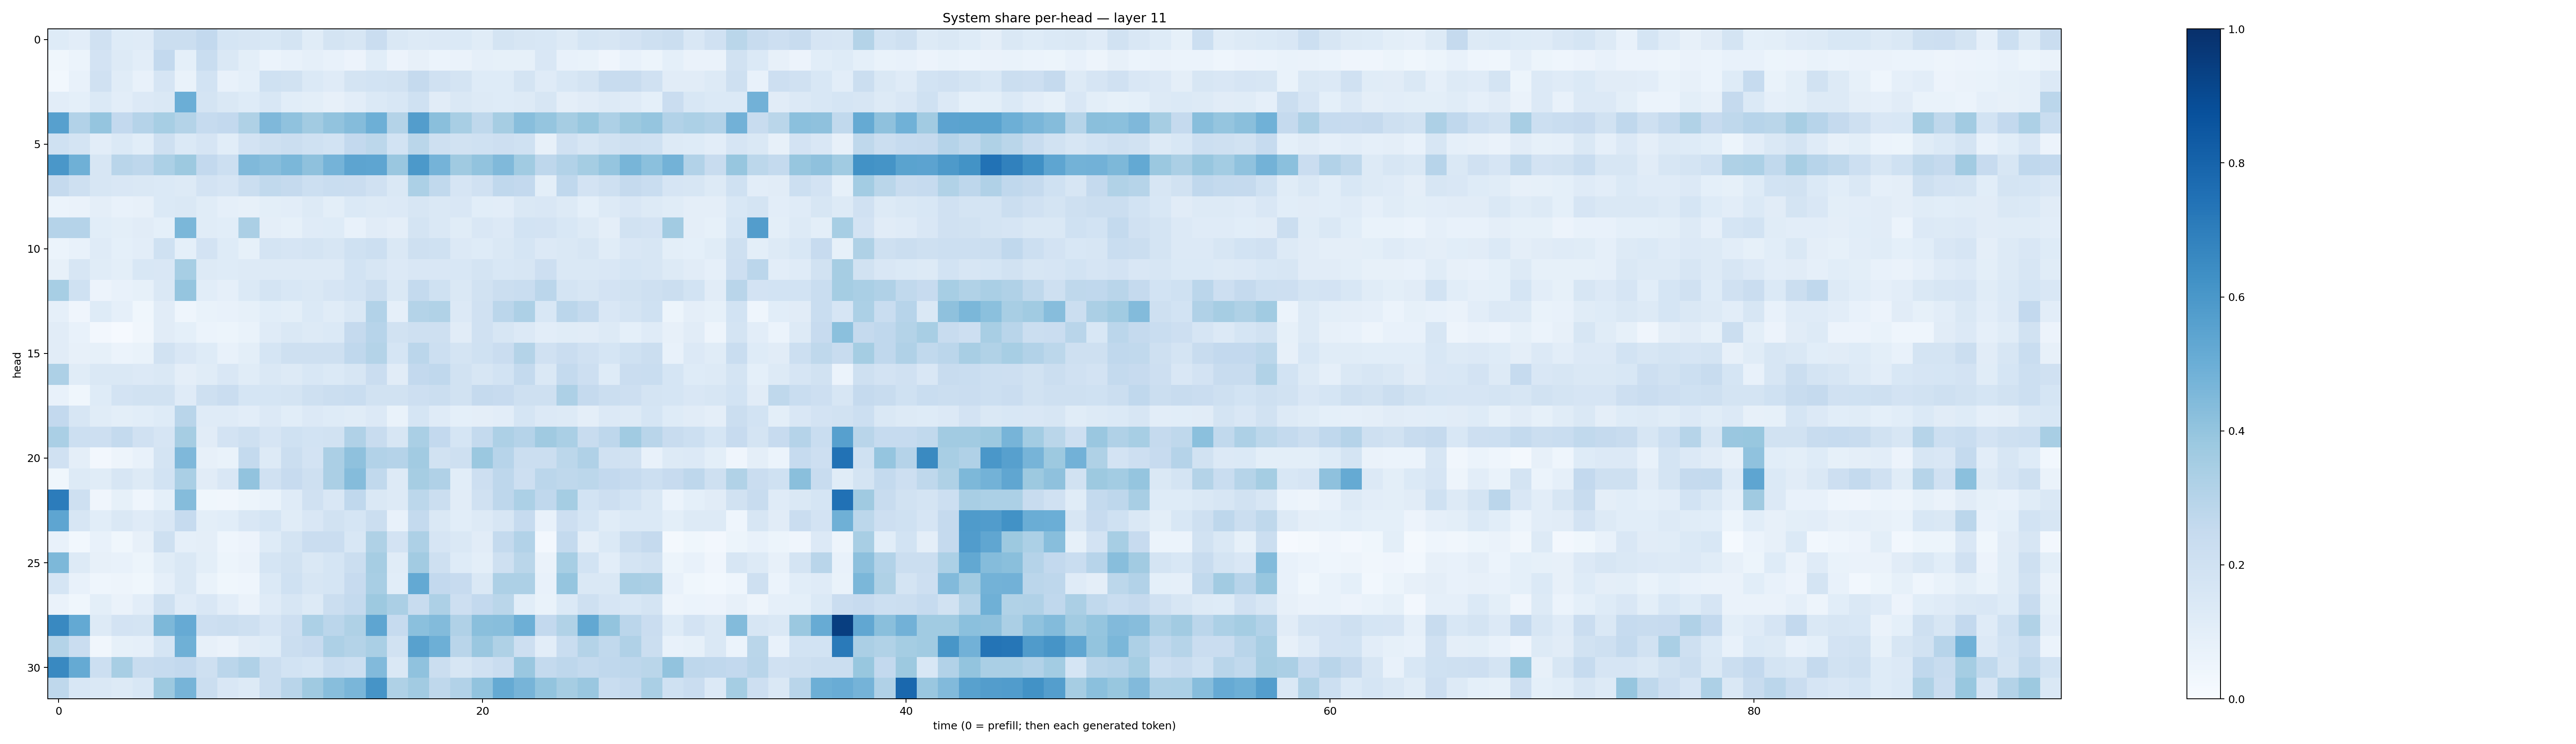

Values plotted in this chart, from the file beside it:
0.12282479, 0.10466586, 0.19860919, 0.12215205, 0.119356446, 0.22208926, 0.22402364, 0.26092297, 0.16911812, 0.16245463, 0.15350887, 0.17545876, 0.11430604, 0.17545387, 0.16092189, 0.2290862, 0.14184429, 0.12652634, 0.13622463, 0.13888556, 0.114590235, 0.1750928, 0.15913235, 0.15377973
0.03714, 0.06164, 0.1817, 0.1282, 0.1017, 0.2607, 0.09329, 0.2342, 0.1407, 0.09801, 0.05887, 0.07129, 0.08856, 0.07291, 0.05639, 0.1065, 0.05555, 0.08058, 0.06231, 0.06627, 0.08878, 0.08416, 0.08586, 0.15
0.02809, 0.07053, 0.199, 0.1138, 0.07569, 0.1649, 0.0667, 0.1837, 0.07344, 0.09049, 0.2025, 0.1875, 0.1398, 0.1196, 0.1725, 0.1838, 0.1896, 0.2505, 0.1959, 0.1749, 0.1236, 0.1237, 0.1778, 0.1193
0.1019, 0.09101, 0.1379, 0.1052, 0.1349, 0.1456, 0.4991, 0.174, 0.1431, 0.1213, 0.153, 0.1065, 0.09873, 0.07977, 0.1044, 0.1382, 0.1562, 0.2005, 0.1105, 0.1407, 0.1292, 0.1228, 0.1272, 0.1608
0.5611, 0.311, 0.3965, 0.2602, 0.3039, 0.3454, 0.3073, 0.2487, 0.2585, 0.3212, 0.4517, 0.408, 0.3608, 0.4051, 0.4362, 0.4926, 0.3062, 0.5731, 0.4233, 0.3408, 0.2729, 0.349, 0.4275, 0.3976
0.2015, 0.1747, 0.1029, 0.1403, 0.1055, 0.2044, 0.1371, 0.1671, 0.1093, 0.1825, 0.2091, 0.2242, 0.2008, 0.1866, 0.2607, 0.2785, 0.186, 0.2888, 0.2047, 0.1946, 0.2009, 0.2141, 0.2011, 0.08178
0.5998, 0.4884, 0.1592, 0.2893, 0.2741, 0.329, 0.376, 0.2578, 0.2172, 0.4471, 0.432, 0.4578, 0.4116, 0.4742, 0.5416, 0.5377, 0.3863, 0.593, 0.4758, 0.3692, 0.4029, 0.4488, 0.364, 0.2738
0.251, 0.2086, 0.1578, 0.15, 0.1421, 0.1381, 0.1313, 0.1828, 0.1643, 0.2201, 0.2621, 0.252, 0.2149, 0.2308, 0.2275, 0.1955, 0.1458, 0.3283, 0.2626, 0.1668, 0.1969, 0.2681, 0.2584, 0.09832
0.05989, 0.0656, 0.09547, 0.07401, 0.08172, 0.1378, 0.1448, 0.117, 0.08854, 0.08098, 0.09822, 0.1054, 0.1278, 0.09877, 0.1396, 0.1314, 0.1363, 0.1618, 0.1424, 0.1507, 0.1078, 0.1021, 0.1448, 0.1507
0.3041, 0.3024, 0.1082, 0.09912, 0.1112, 0.09188, 0.4589, 0.117, 0.1086, 0.334, 0.09528, 0.08307, 0.1198, 0.1218, 0.07479, 0.1095, 0.09612, 0.1765, 0.1468, 0.1171, 0.1515, 0.1329, 0.185, 0.1801
0.06033, 0.07789, 0.1178, 0.09336, 0.1032, 0.2008, 0.09314, 0.1823, 0.1212, 0.08571, 0.1729, 0.1653, 0.1729, 0.1583, 0.2027, 0.2174, 0.1451, 0.207, 0.2002, 0.1355, 0.1242, 0.1429, 0.1717, 0.1358
0.08105, 0.1596, 0.1146, 0.1011, 0.154, 0.1486, 0.3462, 0.1313, 0.1211, 0.1266, 0.1307, 0.1265, 0.1311, 0.1325, 0.1869, 0.1588, 0.1338, 0.1523, 0.1511, 0.1561, 0.1719, 0.1546, 0.1608, 0.2138
0.3439, 0.2025, 0.05824, 0.07208, 0.08498, 0.143, 0.3974, 0.1076, 0.0864, 0.1397, 0.1737, 0.1551, 0.1444, 0.1664, 0.1865, 0.2235, 0.1483, 0.2544, 0.2, 0.1466, 0.1936, 0.2191, 0.2329, 0.2838
0.0861, 0.04277, 0.1248, 0.08727, 0.03705, 0.1103, 0.04646, 0.07005, 0.07432, 0.08546, 0.1071, 0.09995, 0.1379, 0.1171, 0.1431, 0.3099, 0.08878, 0.3057, 0.3149, 0.1357, 0.1971, 0.2824, 0.3267, 0.1559
0.1111, 0.07725, 0.02656, 0.008566, 0.03188, 0.1111, 0.0931, 0.05957, 0.05287, 0.06956, 0.1202, 0.1438, 0.1302, 0.137, 0.2519, 0.2967, 0.1922, 0.2061, 0.207, 0.1123, 0.1956, 0.1636, 0.1366, 0.1028
0.1124, 0.07821, 0.08555, 0.05902, 0.06747, 0.1891, 0.1523, 0.1234, 0.07654, 0.09881, 0.1684, 0.2091, 0.205, 0.2097, 0.2681, 0.3083, 0.1703, 0.2826, 0.2185, 0.1787, 0.2024, 0.2283, 0.3082, 0.1986
0.3256, 0.1142, 0.144, 0.1457, 0.1345, 0.1425, 0.09686, 0.1151, 0.1489, 0.1158, 0.144, 0.1269, 0.1525, 0.1371, 0.1585, 0.228, 0.1115, 0.2589, 0.2663, 0.1907, 0.1616, 0.1849, 0.2561, 0.1468
0.07262, 0.0358, 0.1237, 0.1797, 0.1952, 0.188, 0.1203, 0.2075, 0.2266, 0.171, 0.1703, 0.1779, 0.209, 0.22, 0.2328, 0.19, 0.192, 0.2131, 0.2227, 0.1934, 0.2528, 0.2461, 0.2097, 0.2054
0.2586, 0.1611, 0.116, 0.1011, 0.1066, 0.1212, 0.2892, 0.1189, 0.1184, 0.103, 0.1338, 0.1076, 0.1345, 0.1216, 0.116, 0.1356, 0.06756, 0.1699, 0.1176, 0.09125, 0.09396, 0.1049, 0.1702, 0.1362
0.3396, 0.2155, 0.2114, 0.2564, 0.1964, 0.1643, 0.3499, 0.1099, 0.1803, 0.2057, 0.1668, 0.2002, 0.1844, 0.194, 0.3184, 0.238, 0.1601, 0.3388, 0.2615, 0.1688, 0.2575, 0.3267, 0.3026, 0.3698
0.1988, 0.09482, 0.02649, 0.04866, 0.07438, 0.1726, 0.4493, 0.08149, 0.07022, 0.2566, 0.1277, 0.2243, 0.1831, 0.3337, 0.4107, 0.3093, 0.3029, 0.3617, 0.1895, 0.2108, 0.3814, 0.295, 0.2235, 0.2254
0.0375, 0.1251, 0.1142, 0.1598, 0.1294, 0.1863, 0.3376, 0.1106, 0.1518, 0.4033, 0.1966, 0.2425, 0.2052, 0.3358, 0.4363, 0.2651, 0.1283, 0.3507, 0.3183, 0.1091, 0.2145, 0.2766, 0.2114, 0.2822
0.705, 0.204, 0.03956, 0.08488, 0.04528, 0.08991, 0.4355, 0.03757, 0.03284, 0.05386, 0.06827, 0.1173, 0.1959, 0.1488, 0.2682, 0.1443, 0.128, 0.2778, 0.2245, 0.1109, 0.1978, 0.2746, 0.3284, 0.2659
0.5375, 0.1635, 0.1088, 0.1457, 0.1173, 0.1504, 0.2475, 0.09931, 0.1093, 0.1522, 0.1715, 0.1142, 0.1496, 0.1882, 0.1682, 0.2256, 0.07572, 0.2556, 0.1433, 0.1055, 0.1267, 0.1638, 0.2467, 0.07125
0.07095, 0.02842, 0.07751, 0.03708, 0.07826, 0.2079, 0.08665, 0.0976, 0.04436, 0.0554, 0.1215, 0.1795, 0.2289, 0.2272, 0.1552, 0.3231, 0.1809, 0.3271, 0.166, 0.1444, 0.11, 0.2574, 0.3093, 0.02639
0.4561, 0.1321, 0.07877, 0.07446, 0.05236, 0.1154, 0.1462, 0.09891, 0.05444, 0.06348, 0.1684, 0.1933, 0.1484, 0.1684, 0.2207, 0.3513, 0.1138, 0.3611, 0.2072, 0.122, 0.09954, 0.208, 0.2872, 0.06339
0.1698, 0.0732, 0.04528, 0.04818, 0.03655, 0.0887, 0.1437, 0.06706, 0.03795, 0.04582, 0.1399, 0.2016, 0.1587, 0.1684, 0.2452, 0.3407, 0.1079, 0.5199, 0.2587, 0.2438, 0.1428, 0.3259, 0.3274, 0.074
0.06429, 0.03601, 0.1012, 0.06568, 0.1033, 0.2068, 0.1178, 0.1502, 0.1022, 0.06578, 0.1176, 0.1633, 0.1299, 0.2191, 0.2559, 0.3776, 0.3352, 0.2348, 0.3261, 0.2134, 0.2601, 0.2866, 0.1083, 0.06895
0.6595, 0.5203, 0.1286, 0.183, 0.1783, 0.456, 0.5152, 0.2148, 0.2217, 0.2079, 0.1649, 0.2117, 0.3301, 0.2837, 0.3206, 0.5375, 0.25, 0.4214, 0.4375, 0.317, 0.4248, 0.4267, 0.4958, 0.2588
0.3047, 0.2276, 0.03132, 0.08408, 0.08604, 0.17, 0.4904, 0.07865, 0.06349, 0.1112, 0.125, 0.2222, 0.2455, 0.3257, 0.3068, 0.3367, 0.1912, 0.5576, 0.493, 0.2924, 0.3846, 0.3234, 0.2144, 0.1042
0.6589, 0.5178, 0.2159, 0.3416, 0.237, 0.2496, 0.2592, 0.2038, 0.2819, 0.3202, 0.2216, 0.187, 0.1715, 0.2332, 0.2179, 0.4442, 0.1413, 0.4079, 0.2231, 0.1591, 0.1981, 0.2278, 0.3845, 0.2551
0.273, 0.1551, 0.1423, 0.1274, 0.1533, 0.3759, 0.472, 0.2211, 0.1498, 0.1269, 0.2211, 0.2927, 0.371, 0.4272, 0.463, 0.6106, 0.3223, 0.3615, 0.2707, 0.3089, 0.4055, 0.5159, 0.4719, 0.402
